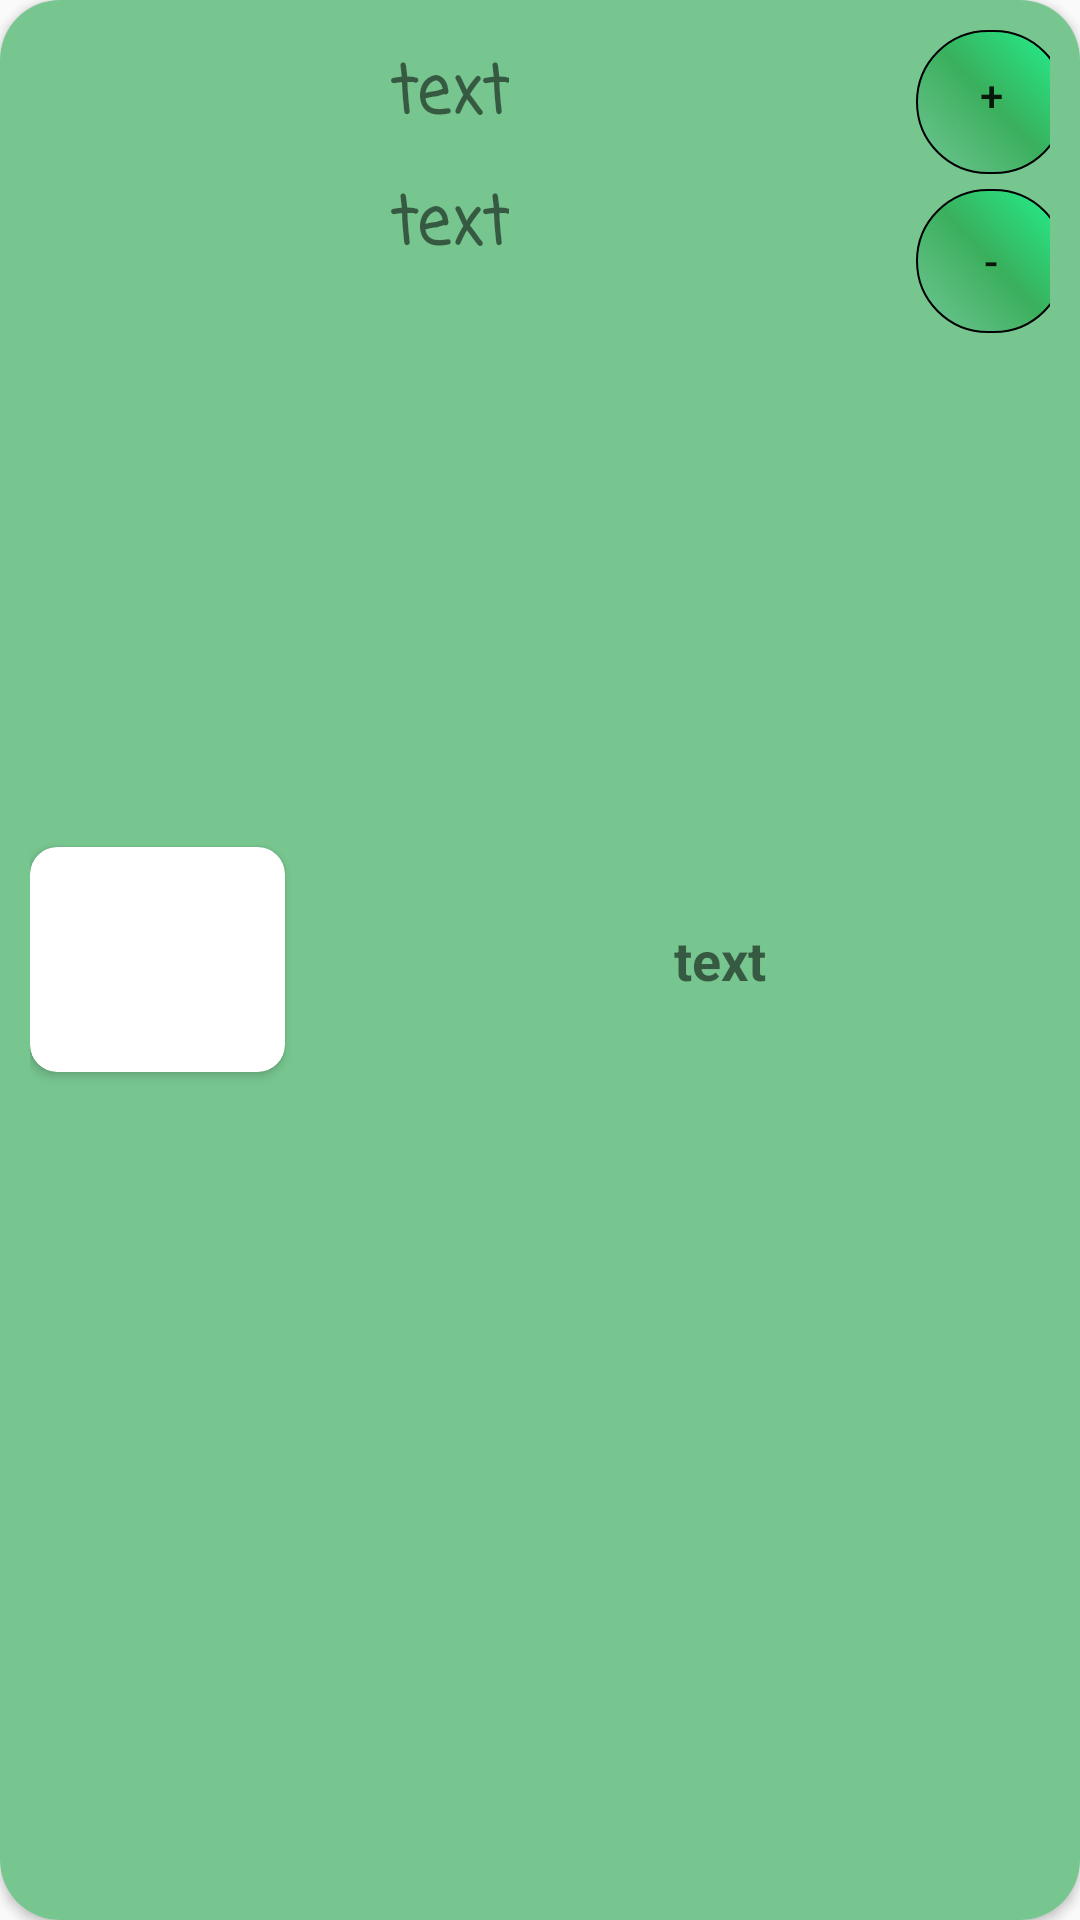

Here is an Android app screen rendered from its layout file. Give the layout XML and the strings, colors and styles it references.
<!-- AndroidManifest.xml: application theme Theme.StoreManagement -->
<!-- res/layout/cardrow.xml -->
<?xml version="1.0" encoding="utf-8"?>
<androidx.cardview.widget.CardView xmlns:android="http://schemas.android.com/apk/res/android"
    android:layout_width="match_parent"
    android:layout_height="wrap_content"
    android:elevation="8dp"
    app:cardCornerRadius="20dp"
    android:layout_margin="12dp"
    xmlns:app="http://schemas.android.com/apk/res-auto">

    <LinearLayout
        android:background="#77C58F"
        android:layout_width="match_parent"
        android:layout_height="match_parent"
        android:padding="10dp"
        android:orientation="horizontal">


        <androidx.cardview.widget.CardView
            android:layout_width="85dp"
            android:layout_height="75dp"
            android:elevation="5dp"
            android:layout_gravity="center"
            app:cardCornerRadius="9dp">

            <ImageView
                android:id="@+id/img_product"
                android:layout_width="match_parent"
                android:layout_height="match_parent">
            </ImageView>

        </androidx.cardview.widget.CardView>

        <LinearLayout
            android:layout_width="wrap_content"
            android:layout_height="wrap_content"
            android:orientation="vertical"
            android:layout_marginLeft="30dp"
            android:padding="5dp"
            >
            <TextView
                android:id="@+id/tv_product_name"
                android:layout_width="match_parent"
                android:layout_height="match_parent"

                android:fontFamily="casual"
                android:layout_gravity="center"
                android:text="text"
                android:textStyle="bold"
                android:textSize="22sp"
                >
            </TextView>

            <TextView
                android:id="@+id/tv_price_per_peace"
                android:layout_width="match_parent"
                android:layout_height="match_parent"
                android:layout_marginTop="10dp"
                android:fontFamily="casual"
                android:layout_gravity="center"
                android:text="text"
                android:textStyle="bold"
                android:textSize="22sp"
                >
          </TextView>

        </LinearLayout>

        <TextView
            android:id="@+id/tv_item_count"
            android:layout_width="wrap_content"
            android:layout_height="wrap_content"
            android:text="text"
            android:textSize="18sp"
            android:textStyle="bold"
            android:layout_marginLeft="50dp"
            android:layout_gravity="center">
        </TextView>

        <LinearLayout
            android:layout_width="wrap_content"
            android:layout_height="wrap_content"
            android:layout_marginLeft="50dp"
            android:orientation="vertical">

            <Button
                android:id="@+id/btAdd"
                android:layout_width="50dp"
                android:background="@drawable/designbutton"
                android:layout_height="wrap_content"
                android:paddingBottom="5dp"
                android:layout_weight="1"
                android:text="+">
            </Button>

            <Button
                android:id="@+id/btRemove"
                android:background="@drawable/designbutton"
                android:layout_width="50dp"
                android:layout_marginTop="5dp"
                android:layout_height="wrap_content"
                android:layout_weight="1"
                android:text="-">
            </Button>

        </LinearLayout>

    </LinearLayout>






</androidx.cardview.widget.CardView>
<!-- resources referenced by this layout -->
<resources>
  <!-- drawable designbutton (drawable) -->
  <?xml version="1.0" encoding="utf-8"?>
  <shape xmlns:android="http://schemas.android.com/apk/res/android">
  
      <corners android:radius="50dp"/>
      <gradient android:angle="225"
          android:startColor="#21F48F"
          android:centerColor="#3AAF5C"
          android:endColor="#1128D1FB"/>
     <stroke android:color="#000000" android:width="2px"/>
  
  </shape>
  <style name="Theme.StoreManagement" parent="Base.Theme.StoreManagement" />
  <style name="Base.Theme.StoreManagement" parent="Theme.AppCompat.DayNight.NoActionBar">
          
          
      </style>
</resources>
